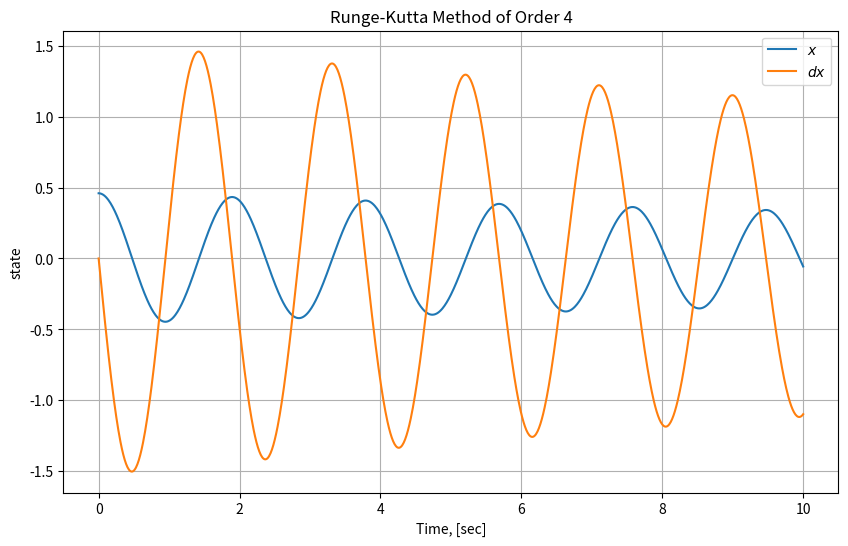

Source code (Python):
import numpy as np
import matplotlib.pyplot as plt

# Mass Spring System
def mass_spring_system(state: list):
    
    # x is position and dx is velocity
    x, dx = state

    # System parameters
    b = 0.025  # damping coefficient in N.s/m
    m = 0.4    # mass in kg
    g = 9.8    # gravitational acceleration (m/s^2)
    k = 4.4    # spring constant in N/m

    # Equation: ddx = -1/m * (b*dx + k*x)
    ddx = -1/m * (b*dx + k*x)

    # Return derivatives as an array
    return np.array([dx, ddx])

# Runge-Kutta 4th Order Method (RK4) function for a single step
def runge_kutta(xk, h):
    # Calculate the four Runge-Kutta increments
    f1 = mass_spring_system(xk)
    f2 = mass_spring_system(xk + 0.5*h*f1)
    f3 = mass_spring_system(xk + 0.5*h*f2)
    f4 = mass_spring_system(xk + h*f3)
    return xk + (h/6.0)*(f1 + 2*f2 + 2*f3 + f4)

# Runge-Kutta 4th Order Method for Mass Spring System
def rk4(fun: object, x0: np.ndarray, t_f: float, h: float) -> tuple:
    t = np.arange(0, t_f + h, h)
    x_hist = np.zeros((len(x0), len(t)))
    x_hist[:, 0] = x0
    
    for k in range(len(t) - 1):
        x_hist[:, k + 1] = runge_kutta(x_hist[:, k], h)
    
    return x_hist, t

#Initial Conditions
x_0 = 0.46 # Initial length
dx_0 = 0
x0 = np.array([x_0, dx_0])

# Run the simulation with the Runge-Kutta Method of 4th Order
x_hist3, t_hist3 = rk4(mass_spring_system, x0, 10, 0.01)

# Create a single figure for both plots
plt.figure(figsize=(10, 6))

# Plot position (x) and velocity (dx) over time
plt.plot(t_hist3, x_hist3[0, :], label="$x$")  # Position plot
plt.plot(t_hist3, x_hist3[1, :], label="$dx$") # Velocity plot
plt.title("Runge-Kutta Method of Order 4") # Label title of the used method
plt.xlabel('Time, [sec]')  # Label for the x-axis
plt.ylabel('state')        # Label for the y-axis
plt.legend()               # Show the legend for the plots
plt.grid()                 # Show grid on the plot
plt.show()                 # Display the plot
